The GitHub repository hkaras19/DL-final-project contains a labelled image folder "data" with 6 categories: jmp, lean left, lean right, slide, turn left, turn right. Examples follow, each with its label.

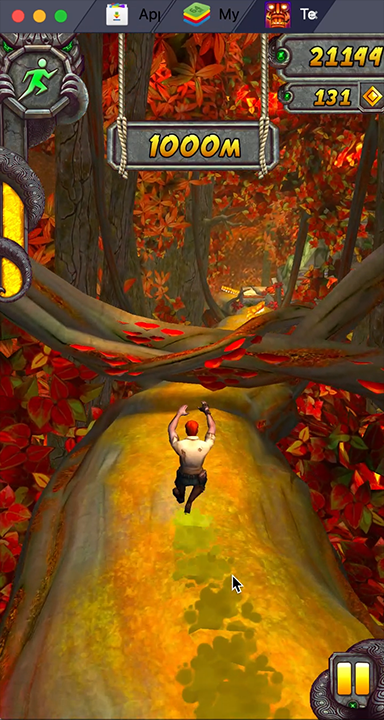
Label: slide

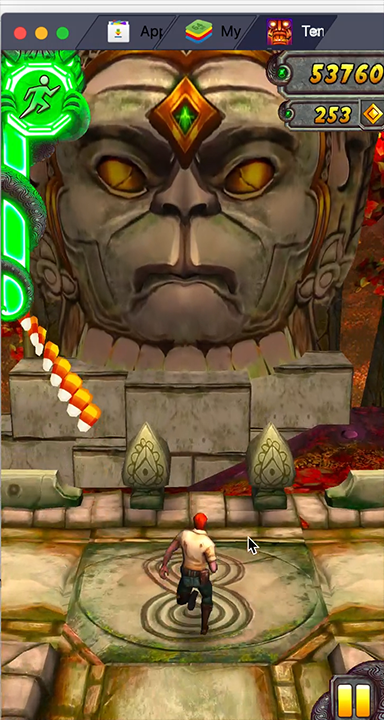
Label: turn right

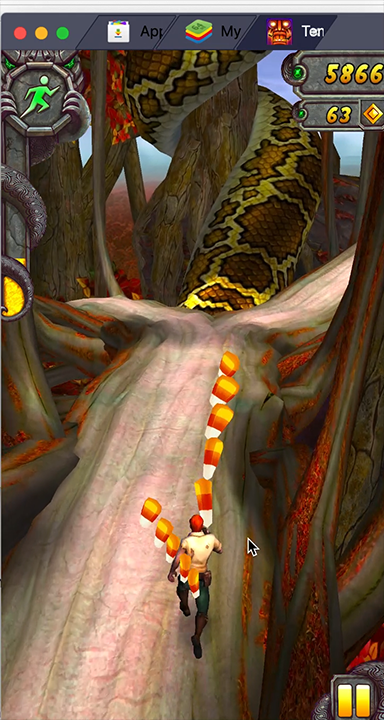
Label: lean right

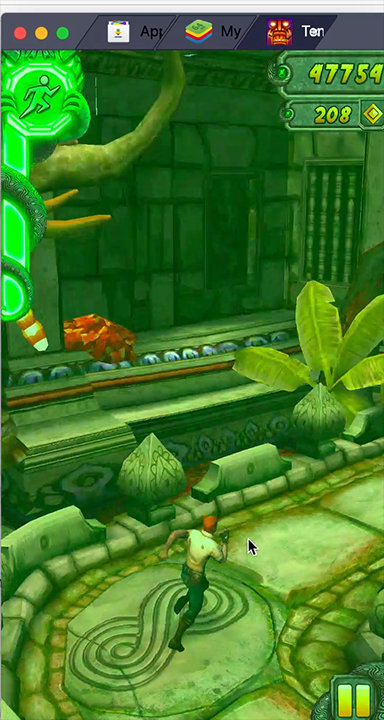
Label: turn right

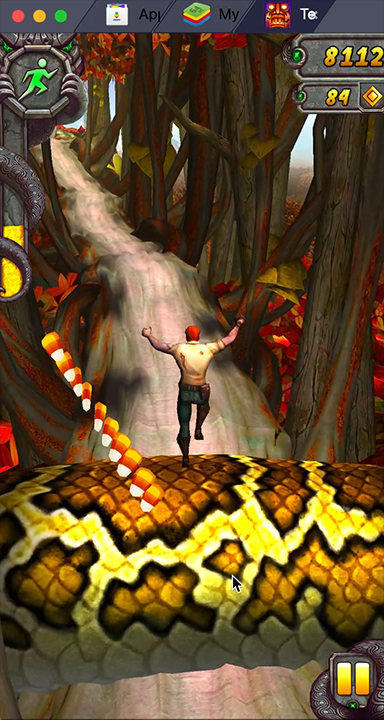
Label: jmp

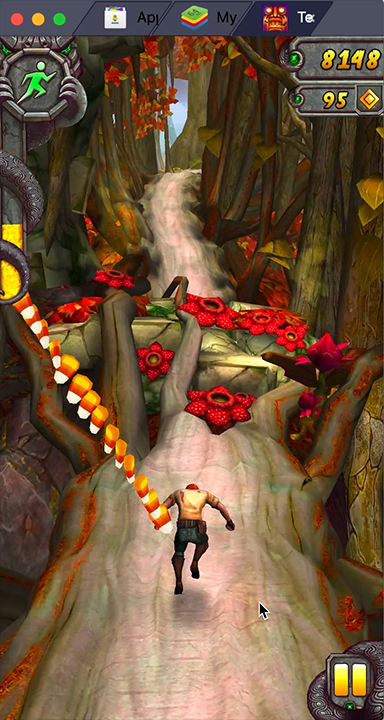
Label: jmp
